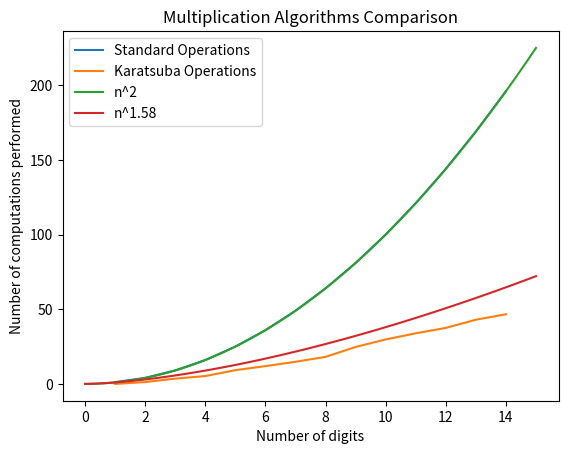

This figure's Python source:
# handle imports
import matplotlib.pyplot as plt
from random import randint
import numpy as np

# initialize global variables
standard_sum_operations = 0
standard_product_operations = 0
karatsuba_sum_operations = 0
karatsuba_product_operations = 0

# define standard long multiplication algorithm
def standard(a, b):
    global standard_sum_operations, standard_product_operations
    a_list = [int(x) for x in str(a)]
    a_list.reverse()
    b_list = [int(x) for x in str(b)]
    b_list.reverse()
    
    product = [0 for x in range(len(a_list) + len(b_list))]

    for b_counter in range(len(b_list)):
        carry = 0
        for a_counter in range(len(a_list)):
            product[a_counter + b_counter] += carry + a_list[a_counter] * b_list[b_counter]
            standard_sum_operations += 1
            standard_product_operations += 1
            carry = int(product[a_counter + b_counter] / 10)
            product[a_counter + b_counter] = product[a_counter + b_counter] % 10
        product[b_counter + len(a_list)] = carry
        standard_sum_operations += 1

    product.reverse()
    return int(sum(d * 10**i for i, d in enumerate(product[::-1])))

# test standard method
#standard_sum_operations = 0
#standard_product_operations = 0
#print(standard(12345678910,10987654321))
#print(standard_sum_operations)
#print(standard_product_operations)

# define karatsuba multiplcation algorithm
def karatsuba(a, b):
    global karatsuba_sum_operations, karatsuba_product_operations
    if (a < 10) or (b < 10):
        return a * b

    m = min(len(str(a)), len(str(b)))
    m2 = m // 2

    h1 = a // 10**m2
    l1 = a % 10**m2
    h2 = b // 10**m2
    l2 = b % 10**m2

    z0 = karatsuba(l1, l2)
    z1 = karatsuba(l1 + h1, l2 + h2)
    z2 = karatsuba(h1, h2)

    karatsuba_product_operations += 1
    karatsuba_sum_operations += 3
    return (z2 * 10**(m2*2)) + ((z1 - z2 - z0) * 10**m2) + z0

# test karatsuba method
#karatsuba_sum_operations = 0
#karatsuba_product_operations = 0
#print(karatsuba(6885,1600))
#print(karatsuba_sum_operations)
#print(karatsuba_product_operations)

# define simulation
def simulate():
    global standard_product_operations, karatsuba_product_operations
    upperBound = 15
    digits = [x for x in range(1, upperBound)]
    standard_operations = []
    karatsuba_operations = []

    # num of digits
    for i in range(1, upperBound):
        # num of tries
        total_standard_operations = 0
        total_karatsuba_operations = 0
        for j in range(200):
            standard_product_operations = 0
            karatsuba_product_operations = 0
            standard_sum_operations = 0
            karatsuba_sum_operations = 0

            a = randint(pow(10, i - 1), pow(10, i))
            b = randint(pow(10, i - 1), pow(10, i))

            standard(a, b)
            karatsuba(a, b)

            total_standard_operations += standard_product_operations + standard_sum_operations
            total_karatsuba_operations += karatsuba_product_operations + karatsuba_sum_operations

        average_standard_operations = total_standard_operations / 200
        average_karatsuba_operations = total_karatsuba_operations / 200

        standard_operations.append(average_standard_operations)
        karatsuba_operations.append(average_karatsuba_operations)
    
    # plotting
    plt.plot(digits, standard_operations, label="Standard Operations")
    plt.plot(digits, karatsuba_operations, label="Karatsuba Operations")
    x = np.linspace(0, upperBound)
    y = x**2
    plt.plot(x, y, label="n^2")
    y = x**1.58
    plt.plot(x, y, label="n^1.58")

# run simulation & display plot
simulate()
plt.legend()
plt.title("Multiplication Algorithms Comparison")
plt.xlabel("Number of digits")
plt.ylabel("Number of computations performed")
plt.show()
